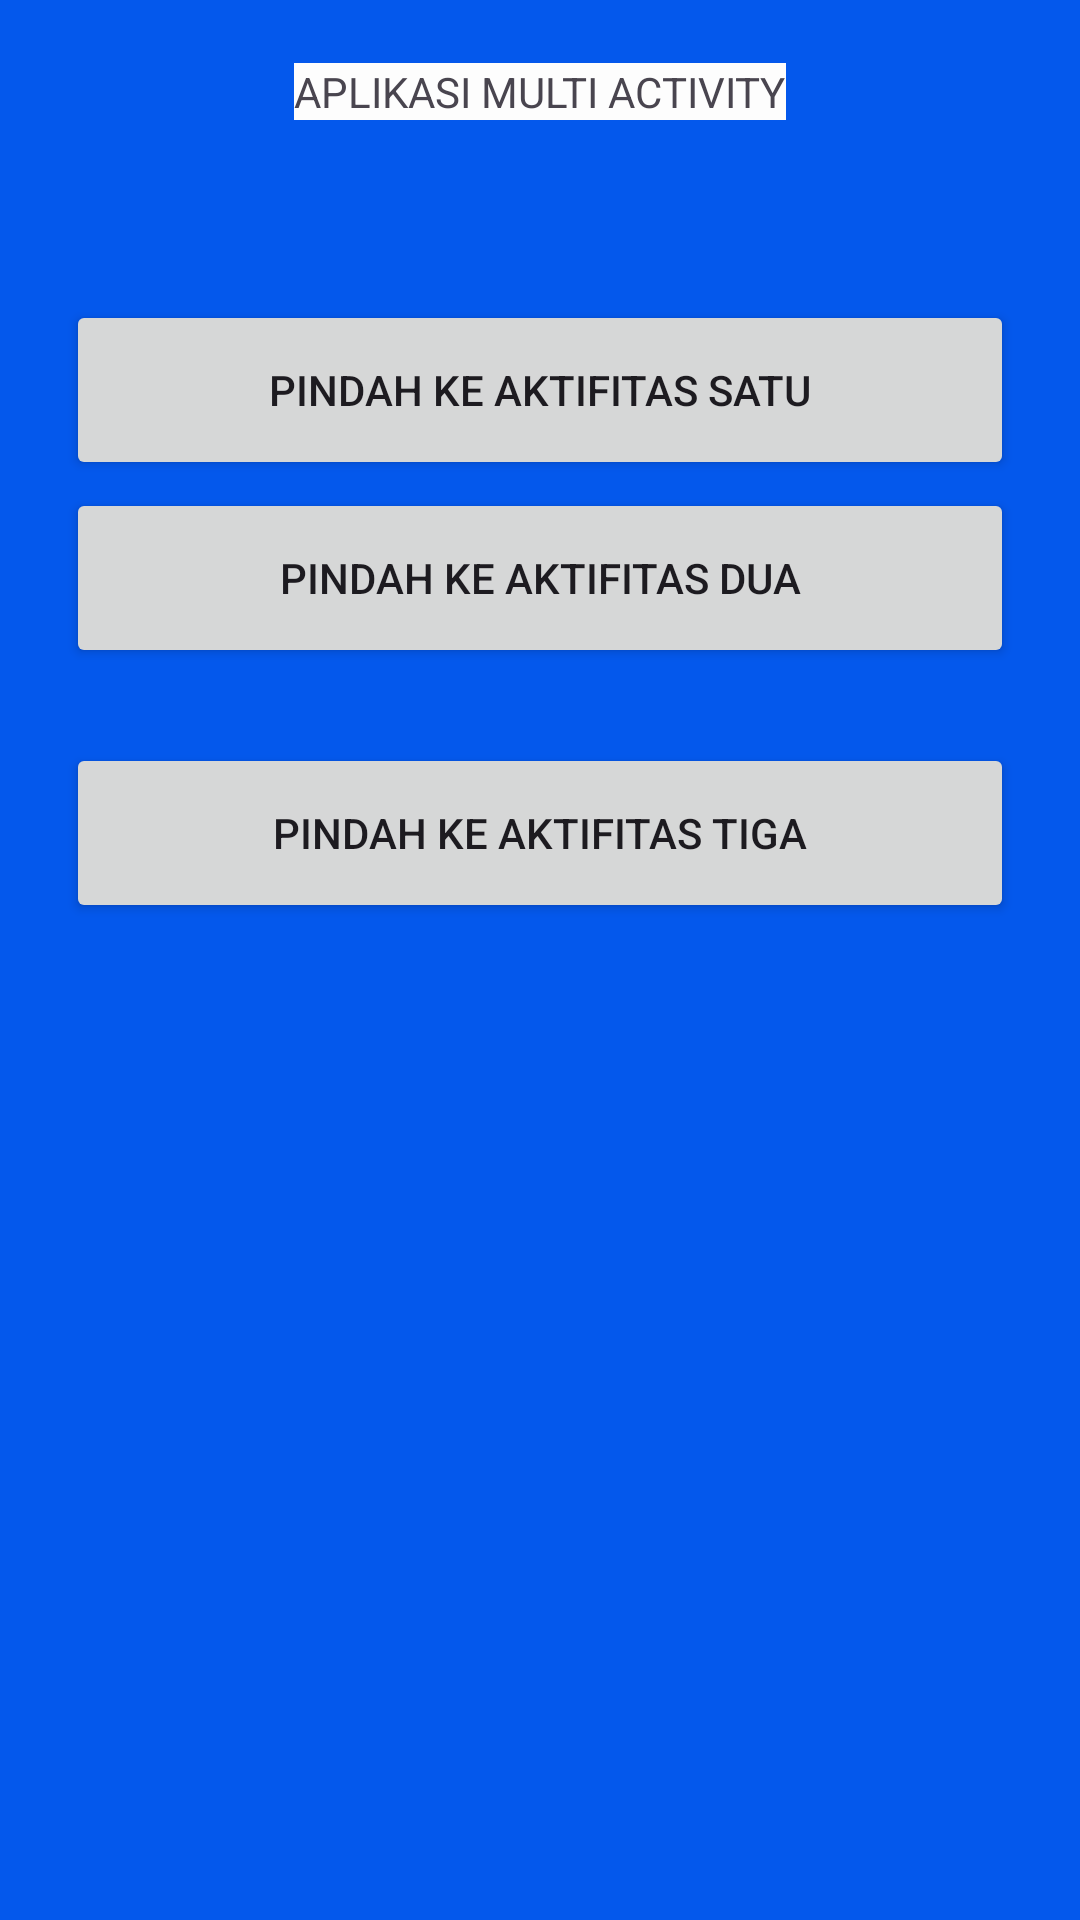

The Android layout XML behind this screen, and the referenced resources:
<!-- AndroidManifest.xml: application theme Theme.MyApplicationMAML02 -->
<!-- res/layout/activity_main.xml -->
<?xml version="1.0" encoding="utf-8"?>
<androidx.constraintlayout.widget.ConstraintLayout xmlns:android="http://schemas.android.com/apk/res/android"
    xmlns:app="http://schemas.android.com/apk/res-auto"
    xmlns:tools="http://schemas.android.com/tools"
    android:id="@+id/main"
    android:layout_width="match_parent"
    android:layout_height="match_parent"
    android:background="#0458EC"
    tools:actionBarNavMode="standard"
    tools:context=".MainActivity" >

    <TextView
        android:id="@+id/textView"
        android:layout_width="wrap_content"
        android:layout_height="wrap_content"
        android:layout_marginTop="90dp"
        android:layout_marginBottom="20dp"
        android:background="#FDFDFD"
        android:text="APLIKASI MULTI ACTIVITY"
        app:layout_constraintBottom_toTopOf="@+id/button"
        app:layout_constraintEnd_toEndOf="parent"
        app:layout_constraintStart_toStartOf="parent"
        app:layout_constraintTop_toTopOf="parent" />

    <Button
        android:id="@+id/button"
        android:layout_width="316dp"
        android:layout_height="60dp"
        android:layout_marginTop="40dp"
        android:layout_marginBottom="480dp"
        android:text="PINDAH KE AKTIFITAS SATU"
        app:layout_constraintBottom_toBottomOf="parent"
        app:layout_constraintEnd_toEndOf="parent"
        app:layout_constraintStart_toStartOf="parent"
        app:layout_constraintTop_toBottomOf="@+id/textView" />

    <Button
        android:id="@+id/button2"
        android:layout_width="316dp"
        android:layout_height="60dp"
        android:layout_marginTop="25dp"
        android:layout_marginBottom="25dp"
        android:text="PINDAH KE AKTIFITAS DUA"
        app:layout_constraintBottom_toTopOf="@+id/button3"
        app:layout_constraintEnd_toEndOf="parent"
        app:layout_constraintStart_toStartOf="parent"
        app:layout_constraintTop_toBottomOf="@+id/button" />

    <Button
        android:id="@+id/button3"
        android:layout_width="316dp"
        android:layout_height="60dp"
        android:layout_marginBottom="355dp"
        android:text="PINDAH KE AKTIFITAS TIGA"
        app:layout_constraintBottom_toBottomOf="parent"
        app:layout_constraintEnd_toEndOf="parent"
        app:layout_constraintStart_toStartOf="parent"
        app:layout_constraintTop_toBottomOf="@+id/button2" />
</androidx.constraintlayout.widget.ConstraintLayout>
<!-- resources referenced by this layout -->
<resources>
  <style name="Theme.MyApplicationMAML02" parent="Base.Theme.MyApplicationMAML02" />
  <style name="Base.Theme.MyApplicationMAML02" parent="Theme.Material3.DayNight.NoActionBar">
          
          
      </style>
</resources>
